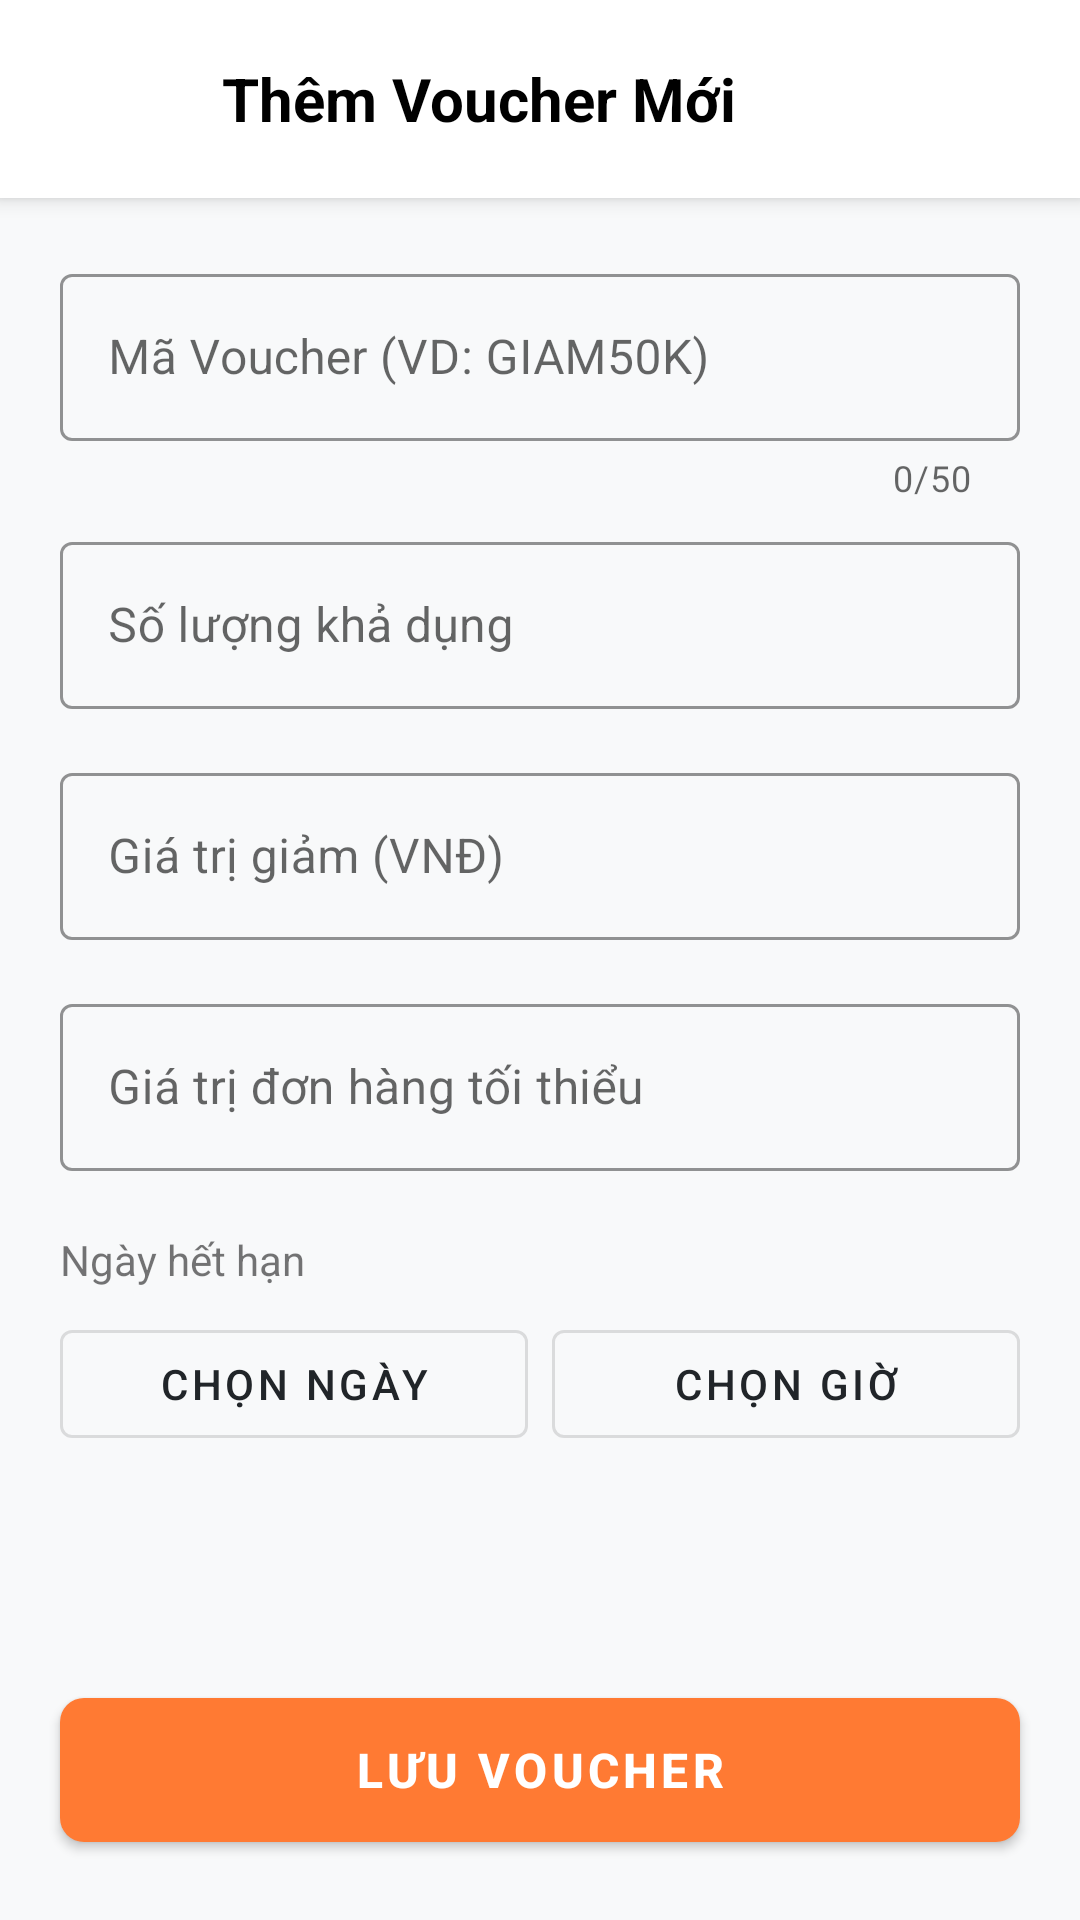

The Android layout XML behind this screen, and the referenced resources:
<!-- AndroidManifest.xml: application theme Theme.HCMUS_QuickHelper -->
<!-- res/layout/fragment_add_voucher.xml -->
<?xml version="1.0" encoding="utf-8"?>
<androidx.constraintlayout.widget.ConstraintLayout xmlns:android="http://schemas.android.com/apk/res/android"
    xmlns:app="http://schemas.android.com/apk/res-auto"
    xmlns:tools="http://schemas.android.com/tools"
    android:layout_width="match_parent"
    android:layout_height="match_parent"
    android:background="#F8F9FA"
    tools:context=".features.voucher.ui.AddVoucherFragment">

    <LinearLayout
        android:id="@+id/linearLayoutHeader"
        android:layout_width="match_parent"
        android:layout_height="wrap_content"
        android:background="@color/white"
        android:elevation="4dp"
        android:gravity="center"
        android:orientation="horizontal"
        android:padding="8dp"
        app:layout_constraintTop_toTopOf="parent">

        <ImageButton
            android:id="@+id/btnBack"
            android:layout_width="50dp"
            android:layout_height="50dp"
            android:background="?attr/selectableItemBackgroundBorderless"
            android:contentDescription="Nút quay lại"
            android:src="@drawable/ic_arrow_back" />

        <TextView
            android:id="@+id/tvHeaderTitle"
            android:layout_width="0dp"
            android:layout_height="wrap_content"
            android:layout_marginStart="16dp"
            android:layout_weight="1"
            android:text="Thêm Voucher Mới"
            android:textColor="@android:color/black"
            android:textSize="20sp"
            android:textStyle="bold" />

    </LinearLayout>

    <androidx.core.widget.NestedScrollView
        android:layout_width="match_parent"
        android:layout_height="0dp"
        android:layout_marginBottom="16dp"
        app:layout_constraintBottom_toTopOf="@+id/btnSave"
        app:layout_constraintTop_toBottomOf="@+id/linearLayoutHeader">

        <LinearLayout
            android:layout_width="match_parent"
            android:layout_height="wrap_content"
            android:orientation="vertical"
            android:padding="20dp">

            <com.google.android.material.textfield.TextInputLayout
                style="@style/Widget.MaterialComponents.TextInputLayout.OutlinedBox"
                android:layout_width="match_parent"
                android:layout_height="wrap_content"
                android:hint="Mã Voucher (VD: GIAM50K)"
                app:boxStrokeColor="@color/orange_primary"
                app:counterEnabled="true"
                app:counterMaxLength="50"
                app:hintTextColor="@color/orange_primary">

                <com.google.android.material.textfield.TextInputEditText
                    android:id="@+id/etCode"
                    android:layout_width="match_parent"
                    android:layout_height="wrap_content"
                    android:inputType="textCapCharacters"
                    android:maxLength="50" />
            </com.google.android.material.textfield.TextInputLayout>

            <com.google.android.material.textfield.TextInputLayout
                style="@style/Widget.MaterialComponents.TextInputLayout.OutlinedBox"
                android:layout_width="match_parent"
                android:layout_height="wrap_content"
                android:layout_marginTop="8dp"
                android:hint="Số lượng khả dụng"
                app:boxStrokeColor="@color/orange_primary"
                app:hintTextColor="@color/orange_primary">

                <com.google.android.material.textfield.TextInputEditText
                    android:id="@+id/etQuantity"
                    android:layout_width="match_parent"
                    android:layout_height="wrap_content"
                    android:inputType="number" />
            </com.google.android.material.textfield.TextInputLayout>

            <com.google.android.material.textfield.TextInputLayout
                style="@style/Widget.MaterialComponents.TextInputLayout.OutlinedBox"
                android:layout_width="match_parent"
                android:layout_height="wrap_content"
                android:layout_marginTop="16dp"
                android:hint="Giá trị giảm (VNĐ)"
                app:boxStrokeColor="@color/orange_primary"
                app:hintTextColor="@color/orange_primary">

                <com.google.android.material.textfield.TextInputEditText
                    android:id="@+id/etDiscount"
                    android:layout_width="match_parent"
                    android:layout_height="wrap_content"
                    android:inputType="numberDecimal" />
            </com.google.android.material.textfield.TextInputLayout>

            <com.google.android.material.textfield.TextInputLayout
                style="@style/Widget.MaterialComponents.TextInputLayout.OutlinedBox"
                android:layout_width="match_parent"
                android:layout_height="wrap_content"
                android:layout_marginTop="16dp"
                android:hint="Giá trị đơn hàng tối thiểu"
                app:boxStrokeColor="@color/orange_primary"
                app:hintTextColor="@color/orange_primary">

                <com.google.android.material.textfield.TextInputEditText
                    android:id="@+id/etMinPrice"
                    android:layout_width="match_parent"
                    android:layout_height="wrap_content"
                    android:inputType="numberDecimal" />
            </com.google.android.material.textfield.TextInputLayout>

            <TextView
                android:id="@+id/textView4"
                android:layout_width="match_parent"
                android:layout_height="wrap_content"
                android:layout_marginTop="20dp"
                android:text="Ngày hết hạn" />

            <LinearLayout
                android:layout_width="match_parent"
                android:layout_height="wrap_content"
                android:orientation="horizontal"
                android:layout_marginTop="8dp">

                <com.google.android.material.button.MaterialButton
                    android:id="@+id/btnDate"
                    style="@style/Widget.MaterialComponents.Button.OutlinedButton"
                    android:layout_width="0dp"
                    android:layout_weight="1"
                    android:layout_height="wrap_content"
                    android:text="Chọn ngày"
                    app:iconTint="#E56B3D"
                    android:textColor="#212529"
                    android:layout_marginEnd="8dp"/>

                <com.google.android.material.button.MaterialButton
                    android:id="@+id/btnTime"
                    style="@style/Widget.MaterialComponents.Button.OutlinedButton"
                    android:layout_width="0dp"
                    android:layout_weight="1"
                    android:layout_height="wrap_content"
                    android:text="Chọn giờ"
                    app:iconTint="#E56B3D"
                    android:textColor="#212529"/>
            </LinearLayout>

        </LinearLayout>
    </androidx.core.widget.NestedScrollView>

    <com.google.android.material.button.MaterialButton
        android:id="@+id/btnSave"
        android:layout_width="match_parent"
        android:layout_height="60dp"
        android:layout_marginHorizontal="20dp"
        android:layout_marginBottom="20dp"
        android:text="Lưu Voucher"
        android:textSize="16sp"
        android:textStyle="bold"
        app:backgroundTint="@color/orange_primary"
        app:cornerRadius="8dp"
        app:layout_constraintBottom_toBottomOf="parent"
        app:layout_constraintEnd_toEndOf="parent"
        app:layout_constraintStart_toStartOf="parent" />

</androidx.constraintlayout.widget.ConstraintLayout>
<!-- resources referenced by this layout -->
<resources>
  <color name="orange_primary">#FF7A33</color>
  <color name="white">#FFFFFFFF</color>
  <style name="Theme.HCMUS_QuickHelper" parent="Theme.MaterialComponents.DayNight.DarkActionBar">
          
          <item name="colorPrimary">@color/purple_500</item>
          <item name="colorPrimaryVariant">@color/purple_700</item>
          <item name="colorOnPrimary">@color/white</item>
          
          <item name="colorSecondary">@color/teal_200</item>
          <item name="colorSecondaryVariant">@color/teal_700</item>
          <item name="colorOnSecondary">@color/black</item>
          
          <item name="android:statusBarColor">?attr/colorPrimaryVariant</item>
          
      </style>
  <color name="black">#FF000000</color>
  <!-- not gathered from this repository: default colours our renderer supplied (Android Studio template values) -->
  <color name="purple_500">#FF6200EE</color>
  <color name="purple_700">#FF3700B3</color>
  <color name="teal_200">#FF03DAC5</color>
  <color name="teal_700">#FF018786</color>
</resources>
